Photos from the image-classification dataset "data" in the GitHub repository DavLeonardo/DeepThinking-VisionComputadora2025-2. Its 2 classes are: normal, pneumonia.

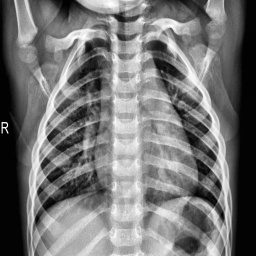
Label: normal

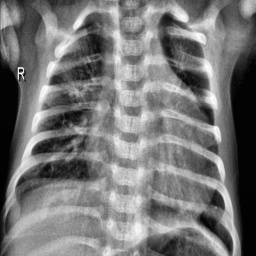
Label: pneumonia

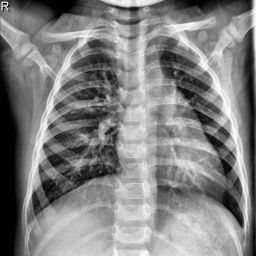
Label: normal

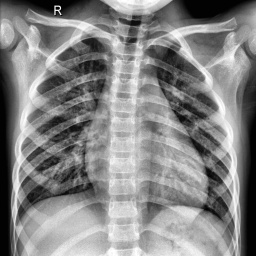
Label: normal

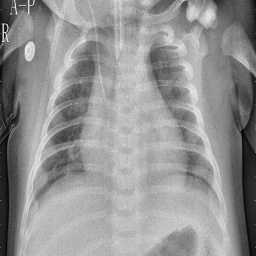
Label: pneumonia

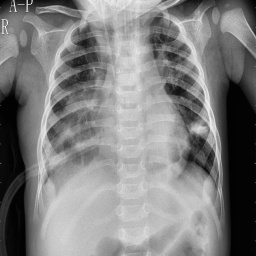
Label: pneumonia
